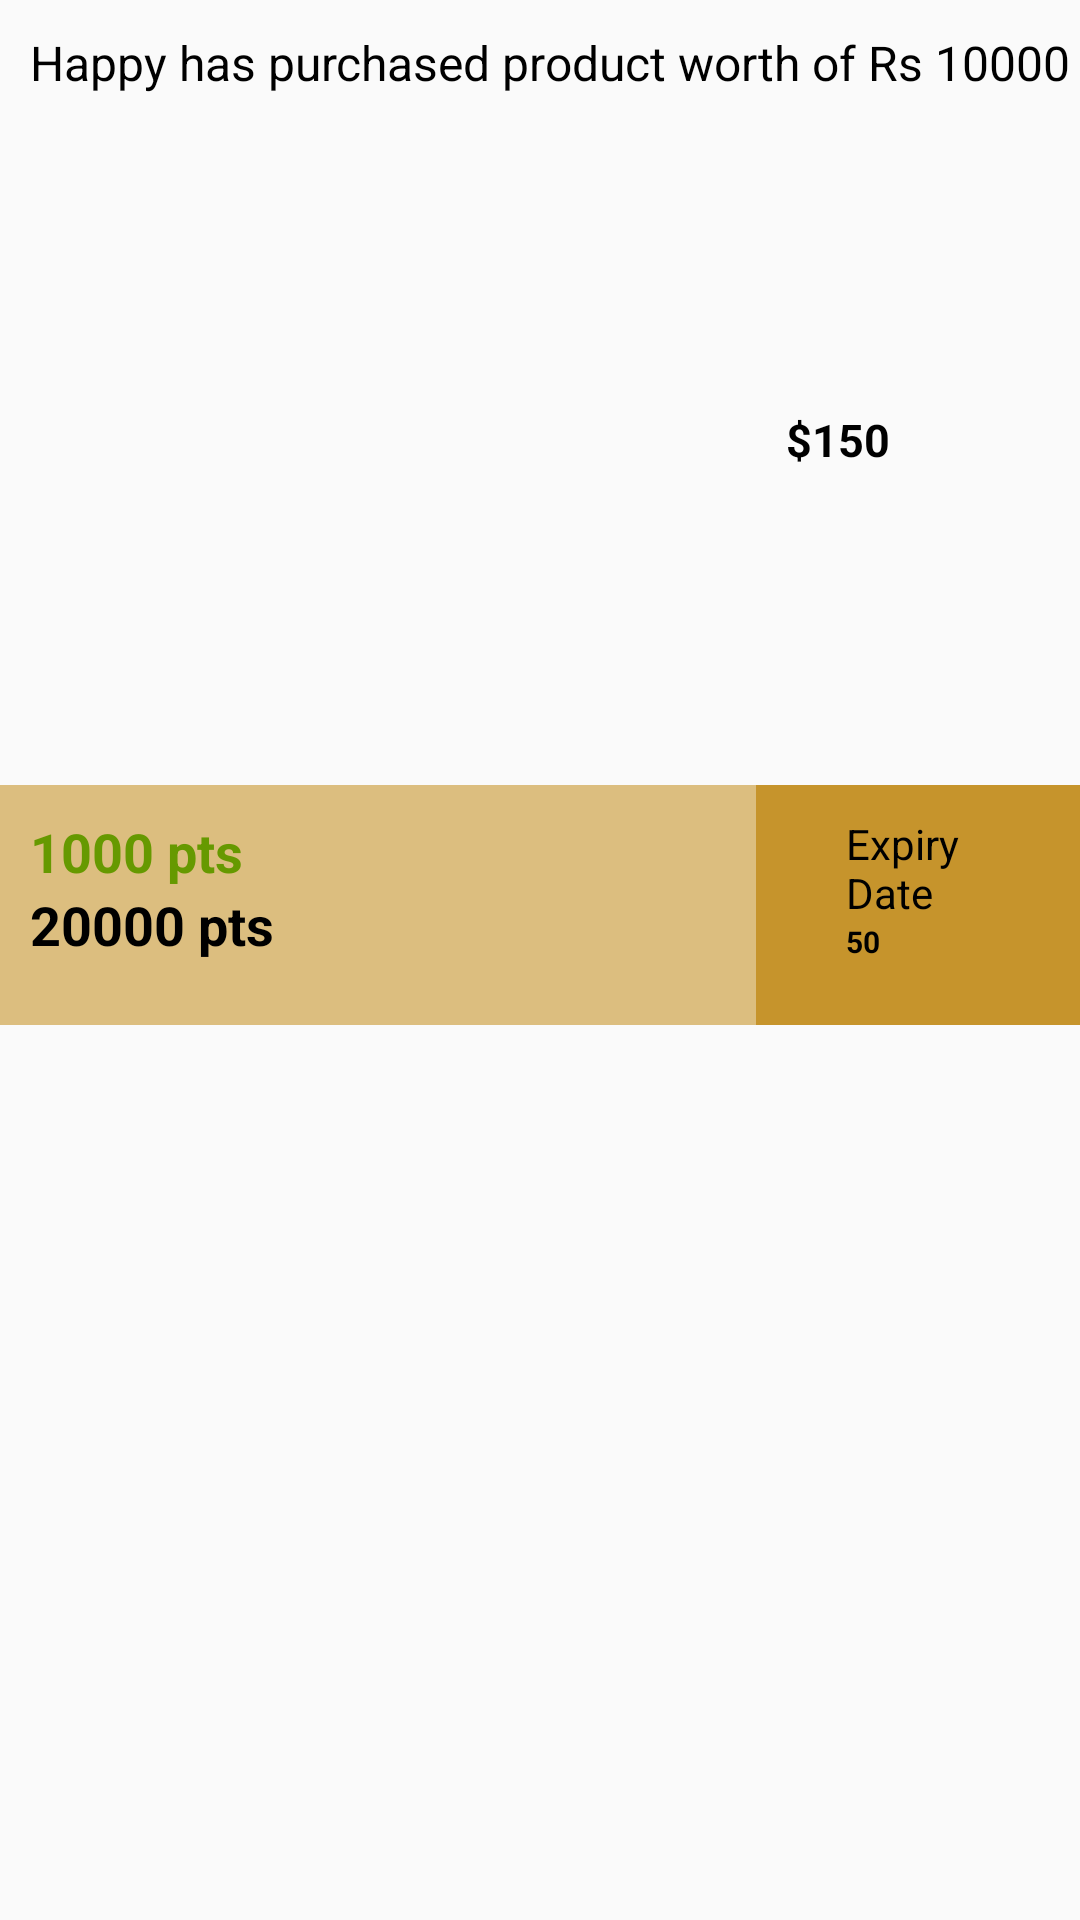

The Android layout XML behind this screen, and the referenced resources:
<!-- AndroidManifest.xml: application theme AppTheme -->
<!-- res/layout/activity_indivisual_transaction_details.xml -->
<?xml version="1.0" encoding="utf-8"?>
<LinearLayout xmlns:android="http://schemas.android.com/apk/res/android"
    xmlns:app="http://schemas.android.com/apk/res-auto"
    xmlns:tools="http://schemas.android.com/tools"
    android:layout_width="match_parent"
    android:layout_height="match_parent"
    android:orientation="vertical"
    tools:context="in.siteurl.www.vendorloyalty.IndivisualTransactionDetails"
    tools:ignore="InvalidId">

    <LinearLayout
        android:layout_width="match_parent"
        android:layout_height="match_parent"
        android:orientation="vertical">
        

        <TextView
            android:id="@+id/trans_description"
            android:layout_width="wrap_content"
            android:layout_height="wrap_content"
            android:layout_marginLeft="10dp"
            android:layout_marginTop="10dp"
            android:text="Happy has purchased product worth of Rs 10000"
            android:textColor="@color/colorAccent"
            android:textSize="16sp" />


        <LinearLayout
            android:layout_width="match_parent"
            android:layout_height="wrap_content"
            android:layout_marginTop="10dp"
            android:orientation="horizontal"
            android:weightSum="1">

            <LinearLayout
                android:layout_width="match_parent"
                android:layout_height="wrap_content"
                android:layout_weight="0.3">


                <ImageView
                    android:id="@+id/trans_image"
                    android:layout_width="match_parent"
                    android:layout_height="200dp"
                    android:layout_marginLeft="5dp"
                    android:layout_alignParentLeft="true"
                    android:layout_alignParentStart="true"
                    android:layout_marginTop="10dp"
                    android:scaleType="fitCenter" />

            </LinearLayout>

            <LinearLayout
                android:layout_width="match_parent"
                android:layout_height="match_parent"
                android:layout_weight="0.7">


                <TextView
                    android:id="@+id/tv_purchaseAmount"
                    android:layout_width="match_parent"
                    android:layout_height="wrap_content"
                    android:layout_below="@+id/trans_description"
                    android:layout_gravity="center"
                    android:layout_marginLeft="10dp"
                    android:text="$150"
                    android:textColor="@color/colorAccent"
                    android:textSize="15sp"
                    android:textStyle="bold" />

            </LinearLayout>

        </LinearLayout>


        <LinearLayout
            android:layout_width="match_parent"
            android:layout_height="wrap_content"
            android:layout_marginTop="10dp"
            android:orientation="horizontal"
            android:weightSum="1">

            <LinearLayout
                android:layout_width="match_parent"
                android:layout_height="80dp"
                android:layout_weight="0.3"
                android:background="#DCBE7F">

                <RelativeLayout
                    android:layout_width="match_parent"
                    android:layout_height="80dp"
                    android:padding="10dp">


                    <TextView
                        android:id="@+id/trns_points"
                        android:layout_width="wrap_content"
                        android:layout_height="wrap_content"
                        android:text="1000 pts"
                        android:textColor="@android:color/holo_green_dark"
                        android:textSize="18sp"
                        android:textStyle="bold" />

                    <TextView
                        android:id="@+id/trns_closingbalance"
                        android:layout_width="wrap_content"
                        android:layout_height="wrap_content"
                        android:layout_below="@+id/trns_points"
                        android:text="20000 pts"
                        android:textColor="@color/colorAccent"
                        android:textSize="18sp"
                        android:textStyle="bold" />


                </RelativeLayout>


            </LinearLayout>

            <LinearLayout
                android:layout_width="match_parent"
                android:layout_height="80dp"
                android:layout_weight="0.7"
                android:background="#C6942C">


                <RelativeLayout
                    android:layout_width="match_parent"
                    android:layout_height="80dp"
                    android:padding="10dp">


                    <TextView
                        android:id="@+id/trnsdate"
                        android:layout_width="wrap_content"
                        android:layout_height="wrap_content"
                        android:layout_marginLeft="20dp"
                        android:text="Expiry Date"
                        android:textColor="@color/blackColor" />

                    <TextView
                        android:id="@+id/trnsExpirydate"
                        android:layout_width="wrap_content"
                        android:layout_height="wrap_content"
                        android:layout_alignLeft="@+id/trnsdate"
                        android:layout_alignStart="@+id/trnsdate"
                        android:layout_below="@+id/trnsdate"
                        android:text="50"
                        android:textColor="@color/blackColor"
                        android:textSize="10dp"
                        android:textStyle="bold" />

                </RelativeLayout>

            </LinearLayout>

        </LinearLayout>


    </LinearLayout>

</LinearLayout>
<!-- res/layout/appbar_layout.xml (included above) -->
<?xml version="1.0" encoding="utf-8"?>
<android.support.v7.widget.Toolbar
    xmlns:android="http://schemas.android.com/apk/res/android"
    android:layout_width="match_parent"
    android:layout_height="wrap_content"
    xmlns:app="http://schemas.android.com/apk/res-auto"
    android:background="@color/colorPrimary"
    android:minHeight="?android:attr/actionBarSize"
    android:id="@+id/appbar_toolbar"
    app:contentInsetLeft="0dp"
    app:contentInsetStart="0dp"
    app:contentInsetStartWithNavigation="0dp"
    android:theme="@style/ThemeOverlay.AppCompat.Dark.ActionBar">


</android.support.v7.widget.Toolbar>
<!-- resources referenced by this layout -->
<resources>
  <color name="blackColor">#000000</color>
  <color name="colorAccent">#000000</color>
  <color name="colorPrimary">#c6942c</color>
  <style name="AppTheme" parent="Theme.AppCompat.Light.NoActionBar">
          
          <item name="colorPrimary">@color/colorPrimary</item>
          <item name="colorPrimaryDark">@color/colorPrimaryDark</item>
          <item name="colorAccent">@color/colorAccent</item>
      </style>
  <color name="colorPrimaryDark">#916700</color>
</resources>
